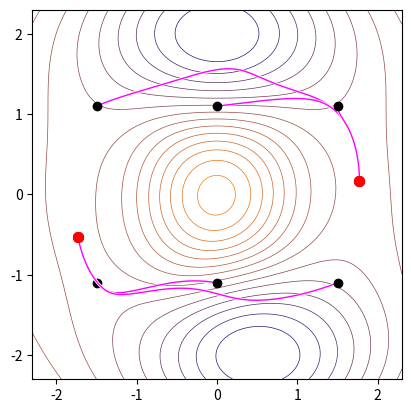

Reproduce this figure in Python. (Note: this script raises an exception after producing the figure.)
import numpy as np

import matplotlib.pyplot as plt
import random,copy 
e=2.718281828
hyper_bowl= lambda x,y,a:np.sqrt((x**2+y**2)*a+1)
hxy = lambda ax,px,x,ay,py,y: np.exp(-(ax*(x-px)**2+ay*(y-py)**2)) #горки
lxy= lambda ax,px,x,ay,py,y: 1-hxy(ax,px,x,ay,py,y)#ямки
# (основа [+ горка1 + горка2]) [* ямка1 * ямка2]
func= lambda x,y : (hyper_bowl(x,y,0.2)+2*hxy(1,0,x,.5,0,y))* (1-np.e**(-0.5*x**2-((y-2)**2))) * (1-np.e**(-0.5*(x-0.5)**2-((y+2)**2)))#ямки

class optim():
    def __init__(self,entry_x,entry_y,vf_x,vf_y,func):
        self.grad=np.zeros((2))
        self.xy=np.array([float(entry_x),float(entry_y)])
        self.phase_vec=np.array([vf_x,vf_y])
        self.func=func
        self.coef_grad=0.1
        self.step=0
        self.prev_maxgrad=1e100

        self.vk=np.zeros((2))
        self.Gk=0
        

    def mirror(self):
        mul_res=np.sum(self.phase_vec*self.grad)
        sqr_res=np.sum(self.phase_vec*self.phase_vec)
        mirror_grad_cos=min(1,abs(mul_res/(sqr_res*np.sum(self.grad*self.grad))**0.5)/5)
        #print( f"pre-mirr_g cos {abs(mul_res/(sqr_res*np.sum(self.grad*self.grad))**0.5)}")
        #print (f"mirrorgrad cos {mirror_grad_cos}")
        self.grad=np.subtract(self.grad,(1+mirror_grad_cos)*np.multiply(mul_res/sqr_res,self.phase_vec))
    
    def get_grad(self):
        dx=lambda x,y,f:(-f(x-0.001,y)+f(x+0.001,y))/0.002
        dy=lambda x,y,f:(-f(x,y-0.001)+f(x,y+0.001))/0.002
        grad=np.array([dx(self.xy[0],self.xy[1],self.func),dy(self.xy[0],self.xy[1],self.func)])
        return grad, max(abs(grad))
    
    def apply_grad(self):    
        self.xy-=self.grad*self.coef_grad
    
    def proceed(self):
        self.xs=[self.xy[0]]
        self.ys=[self.xy[1]]
        while(self.move_DoFs()>0.0001):
            #print(f"step {self.step} ({self.xy[0]}, {self.xy[1]})")
            self.xs.append(self.xy[0])
            self.ys.append(self.xy[1])
            #input()
            if self.step>=10000:
                print("!!!!!")
                break
        print(f"step {self.step} ({self.xy[0]}, {self.xy[1]}), E={self.func(self.xy[0],self.xy[1])}")
        self.get_grad()
        print(f"get      {self.grad}")

        self.mirror()
        print(f"mirrored {self.grad}\nv = {self.phase_vec}")

        return self.xs,self.ys
  
    def move_DoFs(self):
        b1=0.2
        b2=0.99
        eps=1e-8
        #TRUST_RAD=0.1

        self.grad, maxgrad=self.get_grad()
        self.g=copy.deepcopy(self.grad)
        self.mirror()
        self.d_mirror=self.g-self.grad

        #if(maxgrad*self.coef_grad>TRUST_RAD):
        #    self.coef_grad=TRUST_RAD/maxgrad
            
        if self.step>20 and 0:
            #ADAM
            self.vk = b1*self.vk + (1-b1)*self.grad#*self.coef_grad
            self.Gk = b2*self.Gk + (1-b2)*np.sum(self.grad*self.grad)#*self.coef_grad**2
            self.xy=self.xy-5e-2*(self.Gk+eps)**(-0.5) * self.vk
            
            self.get_grad()
            
        else:#GD - потому что первые 20 происходит значительная смена параметров, и нечего давать её в инерционный алгоритм
            self.grad_true=copy.deepcopy(self.grad)
            
            '''if (self.step-1)%3==1:
                self.div=-(self.d_mirror-self.prev_d_mirror)*2
            elif self.step>1:
                self.grad=self.grad+self.div'''

            self.apply_grad()
            self.get_grad()
            self.grad=self.grad_true

        self.prev_d_mirror=self.d_mirror
        self.prev_grad=copy.deepcopy(self.grad)

        self.step+=1
        '''if maxgrad<self.prev_maxgrad:
            self.coef_grad*=1.01
        elif maxgrad>self.prev_maxgrad:
            self.coef_grad*=0.9
            if self.coef_grad<0.4:
                self.coef_grad=0.4'''
        
        #print(f"coef grad {self.coef_grad}")
        self.prev_maxgrad=maxgrad
        return maxgrad

def frange(x, y, jump):
  n=0
  while x+n*jump < y:
    yield x+n*jump
    n+=1

plt.axes().set_aspect(1)  

#plt.grid(zorder=0)

xc, yc = np.meshgrid(np.linspace(-2.3, 2.3, 100),  
                   np.linspace(-2.3, 2.3, 100)) 

NLAYERS=15
colors_contour=[]
for i in range(NLAYERS):
    colors_contour.append(((i/NLAYERS)**0.7,0.5*(i/NLAYERS)**0.7,0.5-0.5*i/NLAYERS))

import matplotlib.colors as mcolors
cmap_custom = mcolors.ListedColormap(colors_contour)

contour_plot=plt.contourf(xc+100, yc, func(xc,yc),NLAYERS,linewidths=0.5,zorder=2,cmap=cmap_custom)#this plot only used for colorbar 
#plt.colorbar(contour_plot)
contour_plot=plt.contour(xc, yc, func(xc,yc),NLAYERS,linewidths=0.5,zorder=2,cmap=cmap_custom) 


J_MIN=-1.1
J_MAX=1.1
I_MIN=-1.5
I_MAX=1.5

"""for v,color_tuple in zip ( ((0.5,1), (-0.5,1)),  ((0.7,0,0), (1,0,1)) ):
    for i in frange (I_MIN,I_MAX+1,1.5):
        for j in frange(J_MIN,J_MAX+1,2.2):
            trace=optim(i,j,v[0],v[1],func)
            xs,ys=trace.proceed()

            #color_tuple=(((i-I_MIN)/(I_MAX-I_MIN))**2/2+0.5,(1-((j-J_MIN)/(J_MAX-J_MIN)+(j-J_MIN)/(J_MAX-J_MIN))/2)**2,((j-J_MIN)/(J_MAX-J_MIN))**2)
            plt.plot(xs, ys,color=(1,1,1),linewidth=2,zorder=2*(3+(i-I_MIN)*(J_MAX-J_MIN)+(j-J_MIN)))
            plt.plot(xs, ys,color=color_tuple,linewidth=1,zorder=2*(3+(i-I_MIN)*(J_MAX-J_MIN)+(j-J_MIN)))
            plt.scatter([xs[0]], [ys[0]],color="black",linewidth=1,zorder=2*(3+(i-I_MIN)*(J_MAX-J_MIN)+(j-J_MIN))+1)
            plt.scatter([xs[-1]], [ys[-1]],color="r",marker="o",linewidth=2,zorder=2*(3+(i-I_MIN)*(J_MAX-J_MIN)+(j-J_MIN))+1)
        
            trace=0
"""

v=(-0.5,1)
color_tuple=(1,0,1)
for i in frange (I_MIN,I_MAX+1,1.5):
    for j in frange(J_MIN,J_MAX+1,2.2):
        trace=optim(i,j,v[0],v[1],func)
        xs,ys=trace.proceed()

        #color_tuple=(((i-I_MIN)/(I_MAX-I_MIN))**2/2+0.5,(1-((j-J_MIN)/(J_MAX-J_MIN)+(j-J_MIN)/(J_MAX-J_MIN))/2)**2,((j-J_MIN)/(J_MAX-J_MIN))**2)
        plt.plot(xs, ys,color=(1,1,1),linewidth=2,zorder=2*(3+(i-I_MIN)*(J_MAX-J_MIN)+(j-J_MIN)))
        plt.plot(xs, ys,color=color_tuple,linewidth=1,zorder=2*(3+(i-I_MIN)*(J_MAX-J_MIN)+(j-J_MIN)))
        plt.scatter([xs[0]], [ys[0]],color="black",linewidth=1,zorder=2*(3+(i-I_MIN)*(J_MAX-J_MIN)+(j-J_MIN))+1)
        plt.scatter([xs[-1]], [ys[-1]],color="r",marker="o",linewidth=2,zorder=2*(3+(i-I_MIN)*(J_MAX-J_MIN)+(j-J_MIN))+1)
        
        trace=0

I_MIN=-3.1415+3.1415/32
I_MAX=3.1415

'''for i in frange (I_MIN,I_MAX+0.1,3.1415*2/16):
    trace=optim(np.sin(i)/1.2,np.cos(i)/1.2,np.sin(i),np.cos(i),func)
    xs,ys=trace.proceed()

    #color_tuple=(((i-I_MIN)/(I_MAX-I_MIN))**2/2+0.5,(1-((j-J_MIN)/(J_MAX-J_MIN)+(j-J_MIN)/(J_MAX-J_MIN))/2)**2,((j-J_MIN)/(J_MAX-J_MIN))**2)
    color_tuple=(random.random(),random.random()/10,random.random()/10)
    plt.plot(xs, ys,color=color_tuple,linewidth=1,zorder=2*(3+(i-I_MIN)))
    plt.scatter([xs[0]], [ys[0]],color="black",linewidth=1,zorder=2*(3+(i-I_MIN))*2)
    plt.scatter([xs[-1]], [ys[-1]],color="b",marker="+",linewidth=1,zorder=2*(3+(i-I_MIN)*2+1))
    trace=0
'''
plt.xlim(-2.3, 2.3) 
plt.ylim(-2.3, 2.3) 



plt.savefig("pictures/fig_trace_2min",dpi=300)